2-way image classification set "cell_images" from GitHub (traptracker-ai/deep-learning-cv); label vocabulary: parasitized, uninfected.

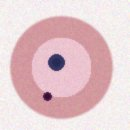
Label: parasitized

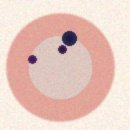
Label: parasitized

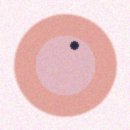
Label: parasitized

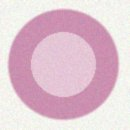
Label: uninfected

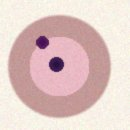
Label: parasitized

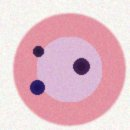
Label: parasitized
